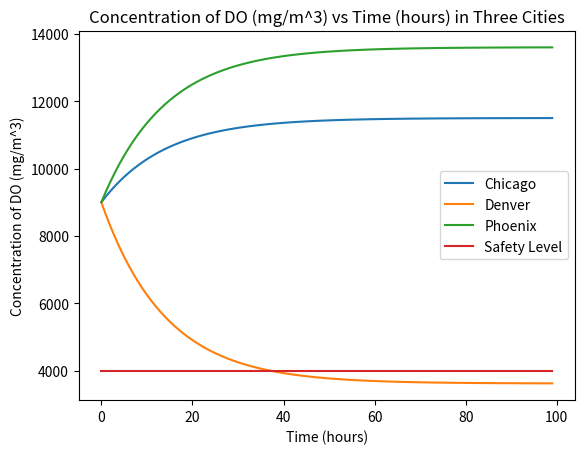

This chart was generated by the following Python code:
#Part 1
import math

#initialize constants
R = 0.082057 * 0.001 #(L*atm)/(mol*K) * 0.001 cubic meter/1 L
Q = 25 #m^3/hr
V = 350 #m^3
depth = 12 #m
SA = V/depth #m^2
Cin = 50 #mg/m^3
theta = V/Q #hour

#generate time list
t1 = []
for ii in range(70): #part 1
    t1.append(ii/10)
t2 = []
for ii in range(100): #part 2
    t2.append(ii)

U_denver = 5 * 3600 #in m/hours
U_pho = 2 * 3600
U_chi = 8 * 3600

Temp_d = ((45-32)*5)/9 + 273.15 #convert F to K
Temp_p = ((78-32)*5)/9 + 273.15
Temp_c = ((57-32)*5)/9 + 273.15

kd_d = 0.025
kd_p = 0.031
kd_c = 0.034

Da_d = 10.81
Da_p = 4.64
Da_c = 3.5

Dw_d = 5.27*(10**(-6))
Dw_p = 8.04*(10**(-6))
Dw_c = 1*(10**(-5))

Kh_d = 23.5
Kh_p = 12.4
Kh_c = 18.9

Kl_d = ((Dw_d*0.0014*((U_denver)**2))/(2.6*(10**(-5))))**(1/3)
Kl_p = ((Dw_p*0.0014*((U_pho)**2))/(2.6*(10**(-5))))**(1/3)
Kl_c = ((Dw_c*0.0014*((U_chi)**2))/(2.6*(10**(-5))))**(1/3)

Kg_d = ((Da_d/0.26)*7*U_denver)**(1/2)
Kg_p = ((Da_p/0.26)*7*U_pho)**(1/2)
Kg_c = ((Da_c/0.26)*7*U_chi)**(1/2)

Kgl_d = 1/((1/Kl_d)+((Kh_d*R*Temp_d)/Kg_d))
Kgl_p = 1/((1/Kl_p)+((Kh_d*R*Temp_p)/Kg_p))
Kgl_c = 1/((1/Kl_c)+((Kh_c*R*Temp_c)/Kg_c))

#Equation time!!!
S = (Q*Cin)/V #defined source term
Lc = ((Q+Kgl_c*SA)/V)+kd_c #loss terms defined here
Ld = ((Q+Kgl_d*SA)/V)+kd_d
Lp = ((Q+Kgl_p*SA)/V)+kd_p
#Chicago
C_chicago = []
#generate C with respect to time
for item in t1:
    C_chicago.append(S/Lc - (S/Lc - Cin)*math.exp(-Lc*item))

#Denver
C_denver = []
#generate C with respect to time
for item in t1:
    C_denver.append(S/Ld - (S/Ld - Cin)*math.exp(-Ld*item))

#Pheonix
C_phoenix = []
#generate C with respect to time
for item in t1:
    C_phoenix.append(S/Lp - (S/Lp - Cin)*math.exp(-Lp*item))

#print('Phoenix: '+ str(S/Lp - (S/Lp - Cin)*math.exp(-Lp*(theta))))
#print('Chicago: '+ str(S/Lc - (S/Lc - Cin)*math.exp(-Lc*(theta))))
#print('Denver: '+ str(S/Ld - (S/Ld - Cin)*math.exp(-Ld*(theta))))

#Part 2
DOmin = 4 * 1000 #g/m^3 * 1000 mg/g
DOw = 1 * 1000 #g/m^3 * 1000 mg/g
DOs = 9 * 1000 #g/m^3 * 1000 mg/g
X = 2.7273
Kglo_d = 0.25 #m/hr
Kglo_p = 1.2
Kglo_c = 1
DOt_d = []
DOt_p = []
DOt_c = []
# Solve for DO(t)
for item in t2:
    #Cmtbe at each city
    Cmtbe_d = S/Ld - (S/Ld - Cin)*math.exp(-Ld*(item))
    Cmtbe_p = S/Lp - (S/Lp - Cin)*math.exp(-Lp*(item))
    Cmtbe_c = S/Lc - (S/Lc - Cin)*math.exp(-Lc*(item))
    #S terms
    '''Soxygen_d = (Q*DOw/V) - (X*kd_d*Cmtbe_d)
    Soxygen_p = (Q*DOw/V) - (X*kd_p*Cmtbe_p)
    Soxygen_c = (Q*DOw/V) - (X*kd_c*Cmtbe_c)'''

    Soxygen_d = (Q*DOw/V) - (X*kd_d*Cmtbe_d) + (Kglo_d*DOs*SA)/V
    Soxygen_p = (Q*DOw/V) - (X*kd_p*Cmtbe_p) + (Kglo_p*DOs*SA)/V
    Soxygen_c = (Q*DOw/V) - (X*kd_c*Cmtbe_c) + (Kglo_c*DOs*SA)/V
    #L terms
    '''Loxygen_d = (-Kglo_d*SA+Q)/V
    Loxygen_p = (-Kglo_p*SA+Q)/V
    Loxygen_c = (-Kglo_c*SA+Q)/V'''

    Loxygen_d = Q/V
    Loxygen_p = Q/V
    Loxygen_c = Q/V
    #DOu terms
    DOu_d = Soxygen_d/Loxygen_d
    DOu_p = Soxygen_p/Loxygen_p
    DOu_c = Soxygen_c/Loxygen_c
    #solve for DO(t)
    DOt_d.append(DOu_d - (DOu_d - DOs)*math.exp(-Loxygen_d*item))
    DOt_p.append(DOu_p - (DOu_p - DOs)*math.exp(-Loxygen_p*item))
    DOt_c.append(DOu_c - (DOu_c - DOs)*math.exp(-Loxygen_c*item))
#print(DOt_d[0])
print(DOt_p[0])
#print(DOt_c)
#graph
from matplotlib import pyplot as plt
#fig, ax = plt.subplots()
#ax.plot(t1, C_chicago, label = 'Chicago')
#ax.plot(t1, C_denver, label = "Denver")
#ax.plot(t1, C_phoenix, label = 'Phoenix')
#ax.set_xlabel('Time (hours)')
#ax.set_ylabel('Concentration of MTBE (mg/m^3)')
#ax.set_title('Concentration of MTBE (mg/m^3) vs Time (hours) in Three Cities')
#ax.legend()
line = []
for item in t2:
    line.append(4000)
fig1, ax1 = plt.subplots()
ax1.plot(t2, DOt_c, label = 'Chicago')
ax1.plot(t2, DOt_d, label = "Denver")
ax1.plot(t2, DOt_p, label = 'Phoenix')
ax1.plot(t2, line, label = 'Safety Level')
ax1.set_xlabel('Time (hours)')
ax1.set_ylabel('Concentration of DO (mg/m^3)')
ax1.set_title('Concentration of DO (mg/m^3) vs Time (hours) in Three Cities')
ax1.legend()

plt.show()